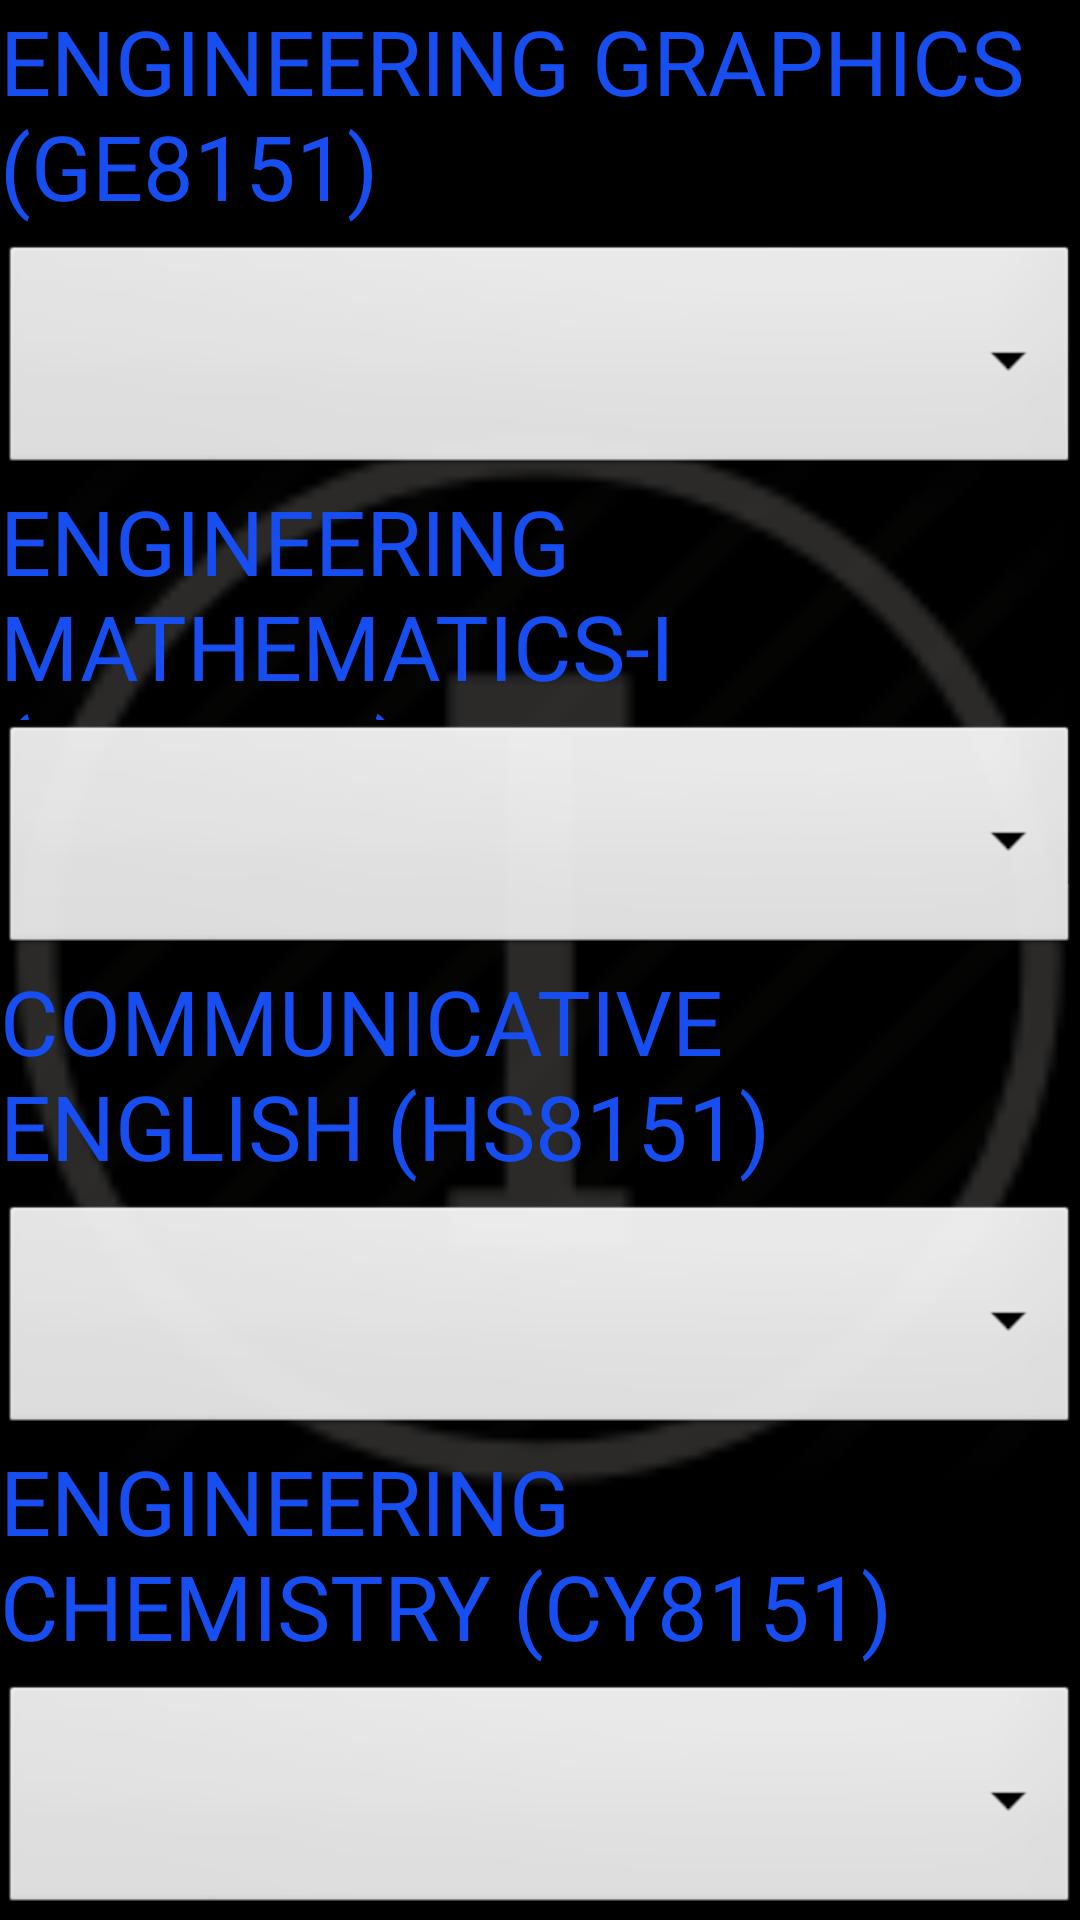

Layout XML and referenced resources for this Android screen:
<!-- AndroidManifest.xml: application theme AppTheme -->
<!-- res/layout/activity_semester1.xml -->
<?xml version="1.0" encoding="utf-8"?>
<RelativeLayout xmlns:android="http://schemas.android.com/apk/res/android"
    xmlns:app="http://schemas.android.com/apk/res-auto"
    xmlns:tools="http://schemas.android.com/tools"
    android:layout_width="match_parent"
    android:layout_height="match_parent"
    android:background="@color/black"
    tools:context=".Semester1">
    <ImageView
        android:id="@+id/imageView"
        android:layout_width="match_parent"
        android:layout_height="1000dp"
        app:srcCompat="@drawable/roman1" />

    <ScrollView
        android:layout_width="match_parent"
        android:layout_height="match_parent">


        <LinearLayout
            android:layout_width="match_parent"
            android:layout_height="575dp"
            android:orientation="vertical">

            <TextView
                android:id="@+id/sub1name"
                android:layout_width="match_parent"
                android:layout_height="80dp"
                android:text="ENGINEERING GRAPHICS (GE8151)"
                android:textColor="#174EF1"
                android:textSize="30sp" />

            <Spinner
                android:id="@+id/sub1"
                android:layout_width="match_parent"
                android:layout_height="80dp"
                android:background="@android:drawable/btn_dropdown"
                android:outlineAmbientShadowColor="#E33030"
                android:spinnerMode="dropdown" />

            <TextView
                android:id="@+id/sub2name"
                android:layout_width="match_parent"
                android:layout_height="80dp"
                android:text="ENGINEERING MATHEMATICS-I (MA8151)"
                android:textColor="#174EF1"
                android:textSize="30sp" />

            <Spinner
                android:id="@+id/sub2"
                android:layout_width="match_parent"
                android:layout_height="80dp"
                android:background="@android:drawable/btn_dropdown"
                android:spinnerMode="dropdown"
                tools:layout_editor_absoluteX="-16dp"
                tools:layout_editor_absoluteY="80dp" />

            <TextView
                android:id="@+id/noofsub"
                android:layout_width="match_parent"
                android:layout_height="80dp"
                android:textColor="#174EF1"
                android:text="COMMUNICATIVE ENGLISH (HS8151)"
                android:textSize="30sp" />

            <Spinner
                android:id="@+id/sem"
                android:layout_width="match_parent"
                android:layout_height="80dp"
                android:background="@android:drawable/btn_dropdown"
                android:spinnerMode="dropdown"
                tools:layout_editor_absoluteX="0dp"
                tools:layout_editor_absoluteY="183dp" />

            <TextView
                android:id="@+id/su4name"
                android:layout_width="match_parent"
                android:layout_height="80dp"
                android:textColor="#174EF1"
                android:text="ENGINEERING CHEMISTRY (CY8151)"
                android:textSize="30sp" />

            <Spinner
                android:id="@+id/sub4"
                android:layout_width="match_parent"
                android:layout_height="80dp"
                android:background="@android:drawable/btn_dropdown"
                android:spinnerMode="dropdown" />

            <TextView
                android:id="@+id/sub5name"
                android:layout_width="match_parent"
                android:layout_height="80dp"
                android:text="ENGINEERING PHYSICS (PY8151)"
                android:textColor="#174EF1"
                android:textSize="30sp" />

            <Spinner
                android:id="@+id/sub5"
                android:layout_width="match_parent"
                android:layout_height="80dp"
                android:background="@android:drawable/btn_dropdown"
                android:spinnerMode="dropdown"
                tools:layout_editor_absoluteX="-16dp"
                tools:layout_editor_absoluteY="80dp" />

            <TextView
                android:id="@+id/sub6name"
                android:layout_width="match_parent"
                android:layout_height="80dp"
                android:textColor="#174EF1"
                android:text="PROBLEM SOLVING AND PYTHON PROGRAMMING (GE8152)"
                android:textSize="23sp" />

            <Spinner
                android:id="@+id/sub6"
                android:layout_width="match_parent"
                android:layout_height="80dp"
                android:background="@android:drawable/btn_dropdown"
                android:spinnerMode="dropdown"
                tools:layout_editor_absoluteX="0dp"
                tools:layout_editor_absoluteY="183dp" />



            <TextView
                android:id="@+id/lab1name"
                android:layout_width="match_parent"
                android:layout_height="80dp"
                android:textColor="#174EF1"
                android:text="PROBLEM SOLVING AND PYTHON PROGRAMMING LABORATORY (GE8161)"
                android:textSize="23sp" />

            <Spinner
                android:id="@+id/lab1"
                android:layout_width="match_parent"
                android:layout_height="80dp"
                android:background="@android:drawable/btn_dropdown"
                android:outlineAmbientShadowColor="#E33030"
                android:spinnerMode="dropdown" />

            <TextView
                android:id="@+id/lab2name"
                android:layout_width="match_parent"
                android:layout_height="80dp"
                android:textColor="#174EF1"
                android:text="PHYSICS AND CHEMISTRY LABORATOTRY (BS8161)"
                android:textSize="25sp" />

            <Spinner
                android:id="@+id/lab2"
                android:layout_width="match_parent"
                android:layout_height="80dp"
                android:background="@android:drawable/btn_dropdown"
                android:outlineAmbientShadowColor="#E33030"
                android:spinnerMode="dropdown" />

            <ImageButton
                android:id="@+id/result"
                android:layout_width="100dp"
                android:layout_height="110dp"
                android:layout_gravity="center"
                app:srcCompat="@drawable/gpa" />

        </LinearLayout>
    </ScrollView>



</RelativeLayout>
<!-- resources referenced by this layout -->
<resources>
  <color name="black">#FF000000</color>
  <!-- drawable gpa: png bitmap (drawable, 4842 bytes) -->
  <!-- drawable roman1: png bitmap (drawable, 3436 bytes) -->
  <style name="AppTheme" parent="Theme.AppCompat.Light.DarkActionBar">
          
          <item name="colorPrimary">@color/colorPrimary</item>
          <item name="colorPrimaryDark">@color/colorPrimaryDark</item>
          <item name="colorAccent">@color/colorAccent</item>
      </style>
  <color name="colorPrimary">#FF3700B3</color>
  <color name="colorPrimaryDark">#9F51FF</color>
  <color name="colorAccent">#F1C40F</color>
</resources>
